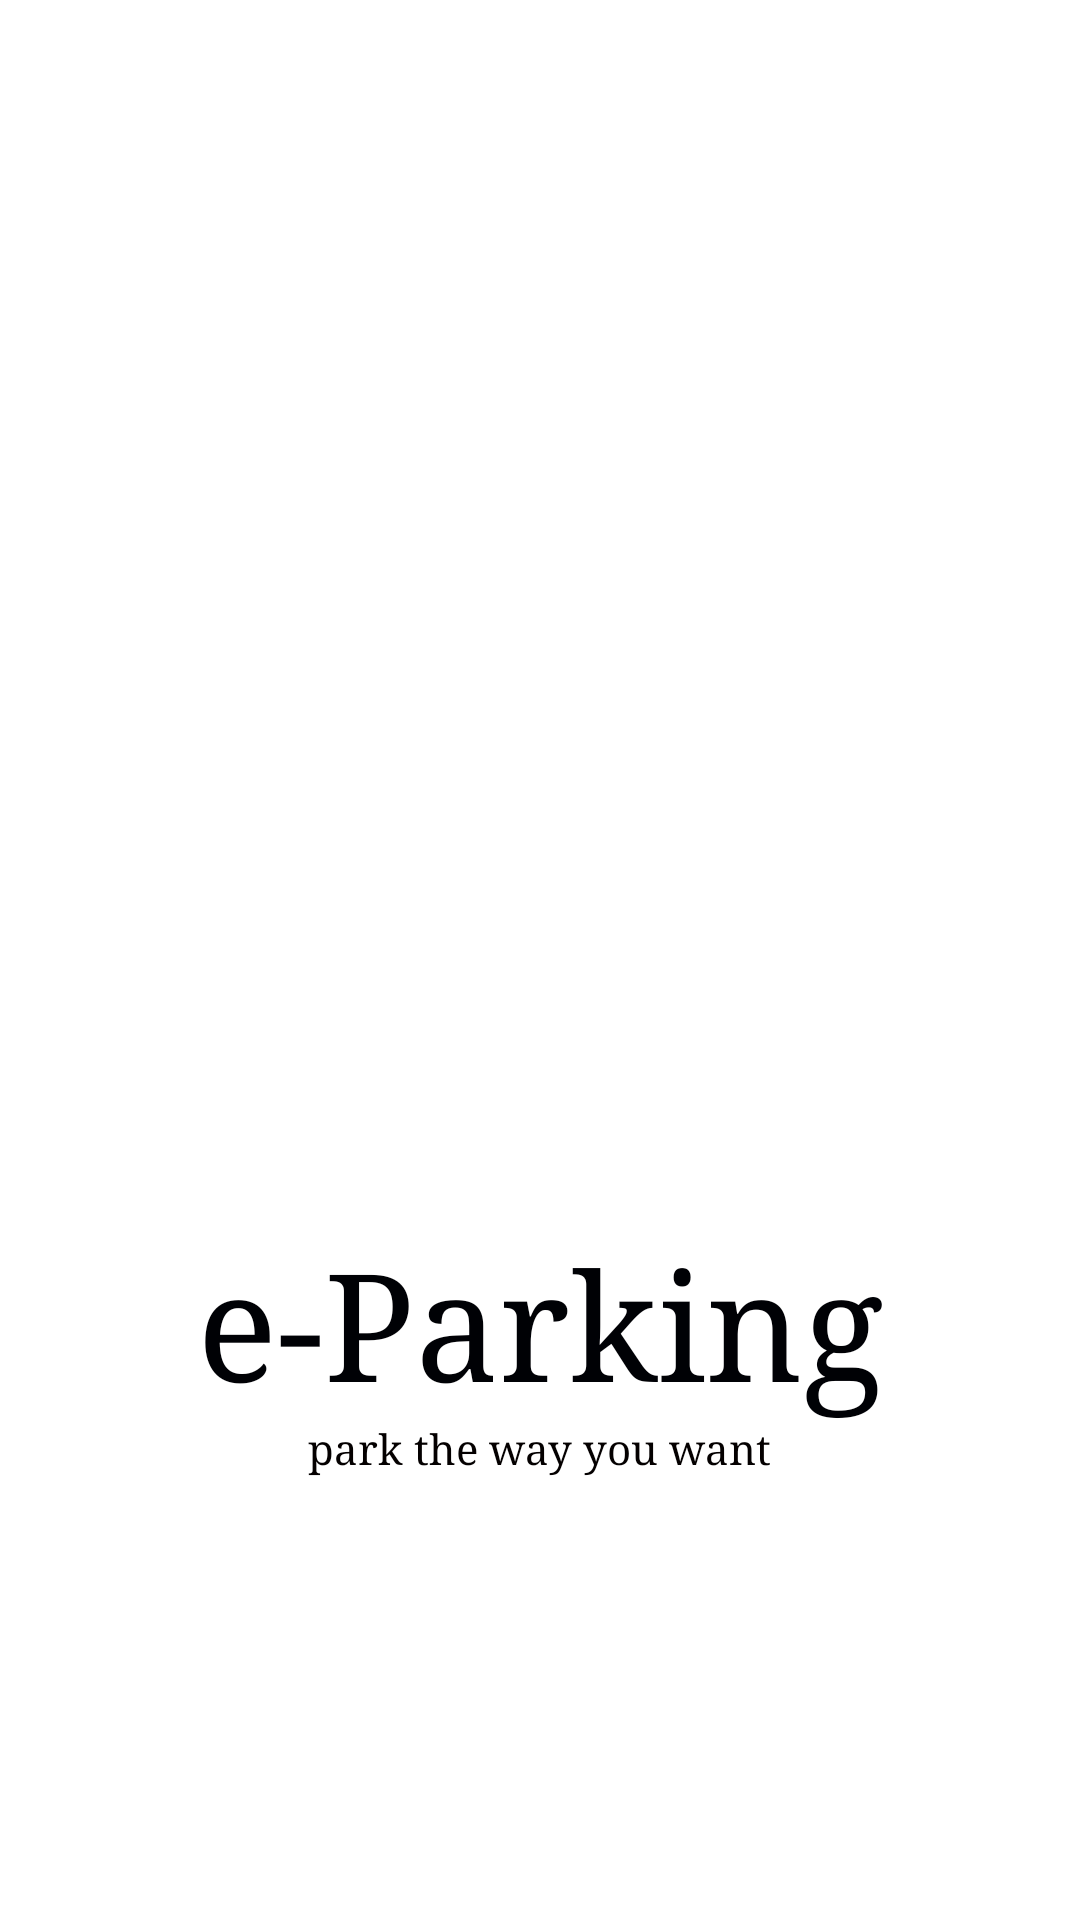

Write the Android layout XML for this screen, with the resource values it uses.
<!-- AndroidManifest.xml: application theme Theme.EParking -->
<!-- res/layout/activity_main.xml -->
<?xml version="1.0" encoding="utf-8"?>

<androidx.constraintlayout.widget.ConstraintLayout xmlns:android="http://schemas.android.com/apk/res/android"
    xmlns:app="http://schemas.android.com/apk/res-auto"
    xmlns:tools="http://schemas.android.com/tools"
    android:layout_width="match_parent"
    android:layout_height="match_parent"
    tools:context=".MainActivity">


    <ImageView
        android:id="@+id/SplashImage"
        android:layout_width="200dp"
        android:layout_height="200dp"
        android:layout_marginTop="208dp"
        app:layout_constraintEnd_toEndOf="parent"
        app:layout_constraintHorizontal_bias="0.497"
        app:layout_constraintStart_toStartOf="parent"
        android:transitionName="logo_image"
        app:layout_constraintTop_toTopOf="parent"
        app:srcCompat="@drawable/loginpark" />

    <TextView
        android:id="@+id/text1"
        android:layout_width="wrap_content"
        android:layout_height="wrap_content"
        android:fontFamily="serif"
        android:text="e-Parking"
        android:textColor="#000105"
        android:textSize="50sp"
        android:transitionName="logo_text"
        app:layout_constraintEnd_toEndOf="parent"
        app:layout_constraintStart_toStartOf="parent"
        app:layout_constraintTop_toBottomOf="@+id/SplashImage"
        tools:ignore="MissingConstraints" />

    <TextView
        android:id="@+id/text3"
        android:layout_width="wrap_content"
        android:layout_height="wrap_content"
        android:fontFamily="serif"
        android:text="park the way you want"
        android:textColor="#040000"
        android:textSize="14sp"
        app:layout_constraintEnd_toEndOf="parent"
        app:layout_constraintStart_toStartOf="parent"
        app:layout_constraintTop_toBottomOf="@+id/text1"
        tools:ignore="MissingConstraints" />
</androidx.constraintlayout.widget.ConstraintLayout>
<!-- resources referenced by this layout -->
<resources>
  <style name="Theme.EParking" parent="Theme.MaterialComponents.DayNight.NoActionBar">
          
          <item name="colorPrimary">@color/purple_500</item>
          <item name="colorPrimaryVariant">@color/purple_700</item>
          <item name="colorOnPrimary">@color/white</item>
          
          <item name="colorSecondary">@color/teal_200</item>
          <item name="colorSecondaryVariant">@color/teal_700</item>
          <item name="colorOnSecondary">@color/black</item>
          
          <item name="android:statusBarColor" tools:targetApi="l">?attr/colorPrimaryVariant</item>
          
      </style>
  <!-- not gathered from this repository: default colours our renderer supplied (Android Studio template values) -->
  <color name="purple_500">#FF6200EE</color>
  <color name="purple_700">#FF3700B3</color>
  <color name="teal_200">#FF03DAC5</color>
  <color name="teal_700">#FF018786</color>
  <color name="black">#FF000000</color>
  <color name="white">#FFFFFFFF</color>
</resources>
